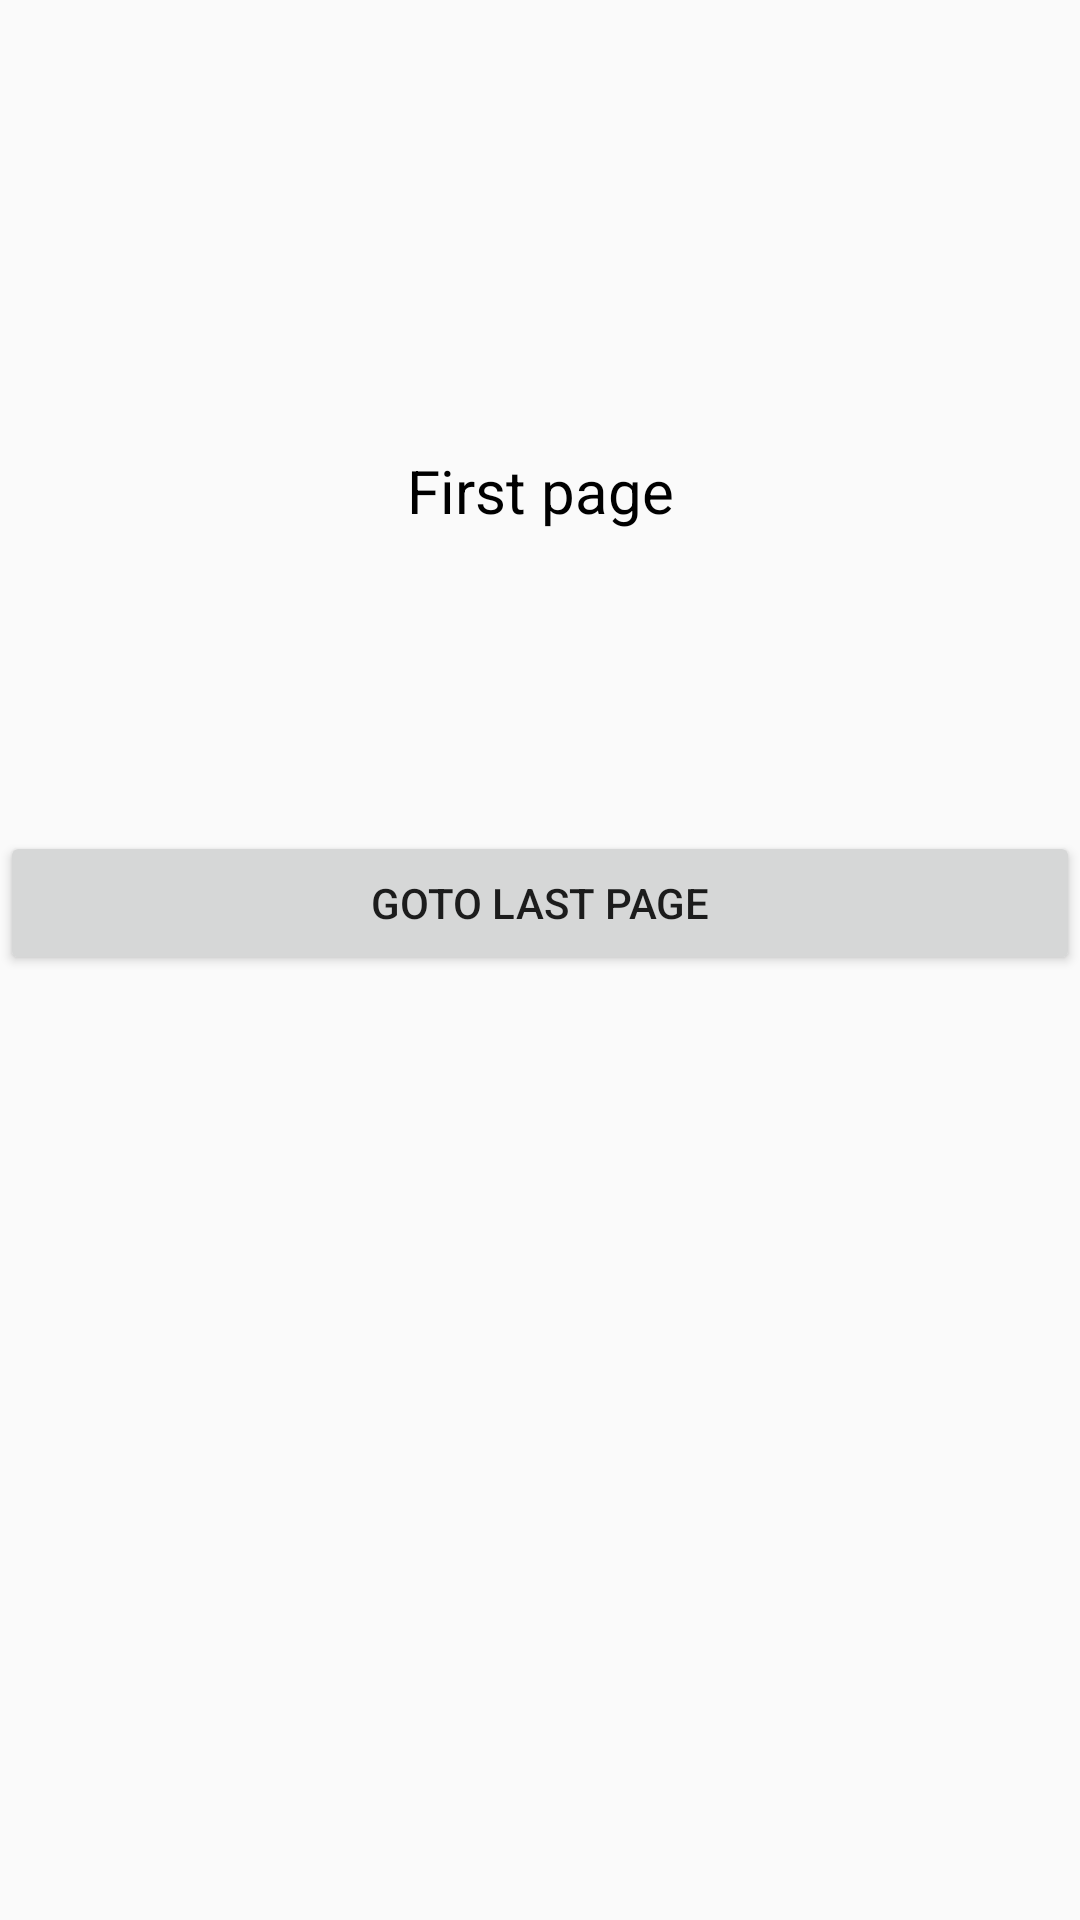

Android layout source for this screen:
<!-- AndroidManifest.xml: application theme AppTheme -->
<!-- res/layout/first_page_fragment.xml -->
<?xml version="1.0" encoding="utf-8"?>
<LinearLayout xmlns:android = "http://schemas.android.com/apk/res/android"
              android:orientation = "vertical"
              android:layout_width = "match_parent"
              android:layout_height = "match_parent">

    <TextView
        android:id="@+id/text_first_page"
        android:text="First page"
        android:layout_width = "match_parent"
        android:layout_height = "wrap_content"
        android:gravity="center"
        android:textColor = "#000000"
        android:textSize = "20sp"
        android:layout_marginTop="150dp"/>

    <Button
        android:id = "@+id/btn_go_last_page"
        android:layout_width = "match_parent"
        android:layout_height = "wrap_content"
        android:text = "Goto last page"
        android:layout_marginTop="100dp"
        />

</LinearLayout>
<!-- resources referenced by this layout -->
<resources>
  <style name="AppTheme" parent="Theme.AppCompat.Light.DarkActionBar">
          
          <item name="colorPrimary">@color/colorPrimary</item>
          <item name="colorPrimaryDark">@color/colorPrimaryDark</item>
          <item name="colorAccent">@color/colorAccent</item>
      </style>
  <!-- not gathered from this repository: default colours our renderer supplied (Android Studio template values) -->
  <color name="colorPrimary">#FF6200EE</color>
  <color name="colorPrimaryDark">#FF3700B3</color>
  <color name="colorAccent">#FF03DAC5</color>
</resources>
